The GitHub repository Arjavjain100/Apple-Scab-Detection contains a labelled image folder "Augmented Dataset" with 2 categories: healthy, scab. Examples follow, each with its label.

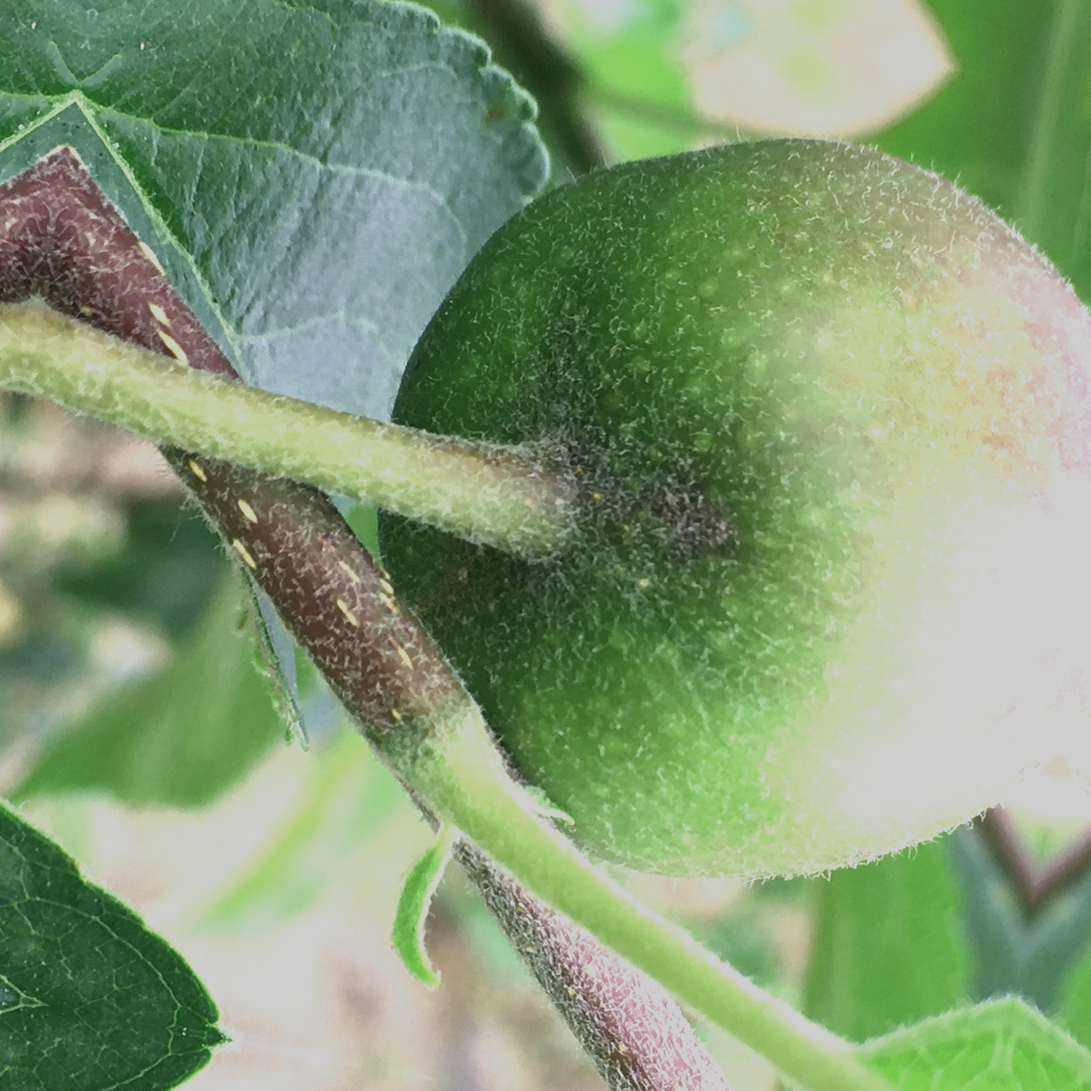
Label: scab

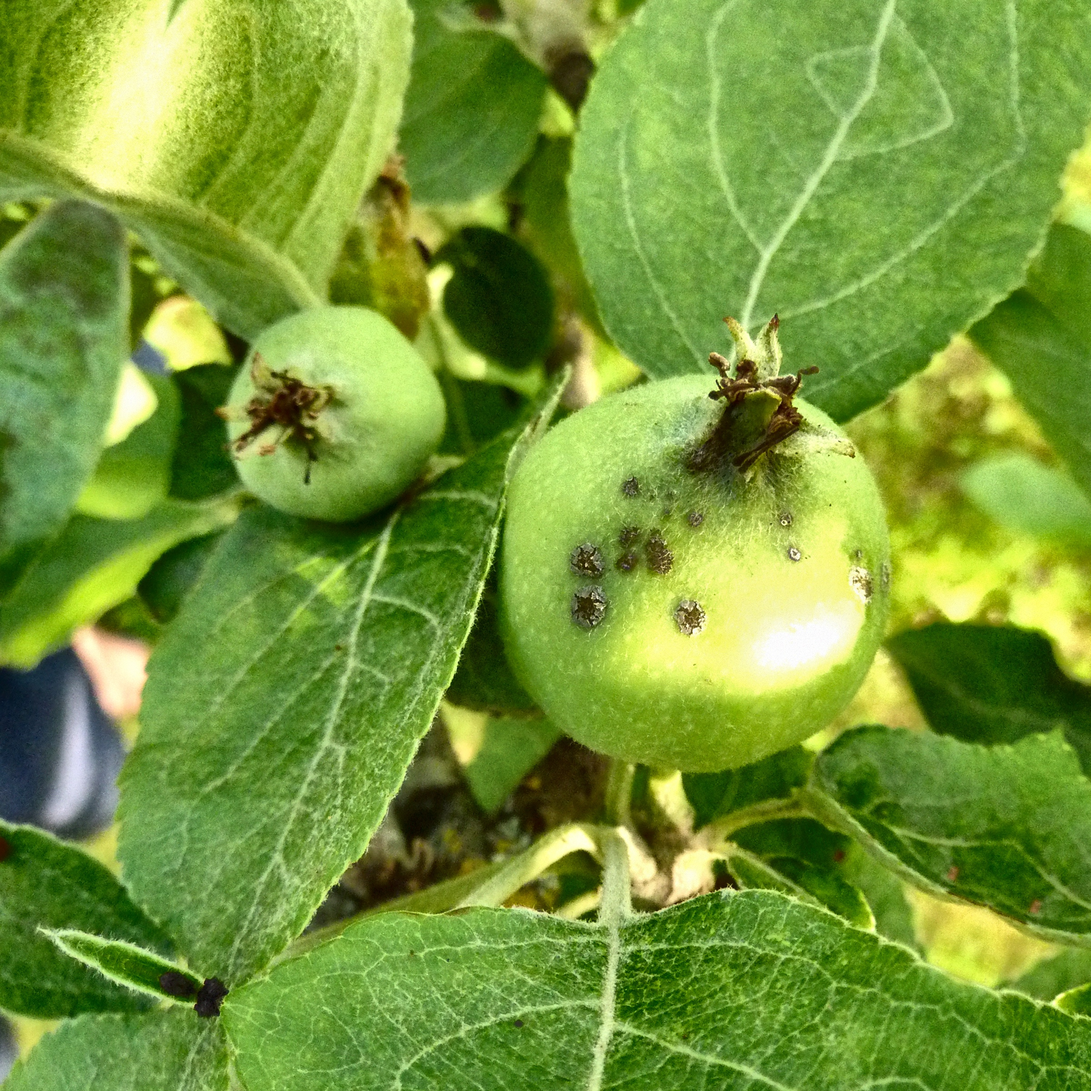
Label: scab

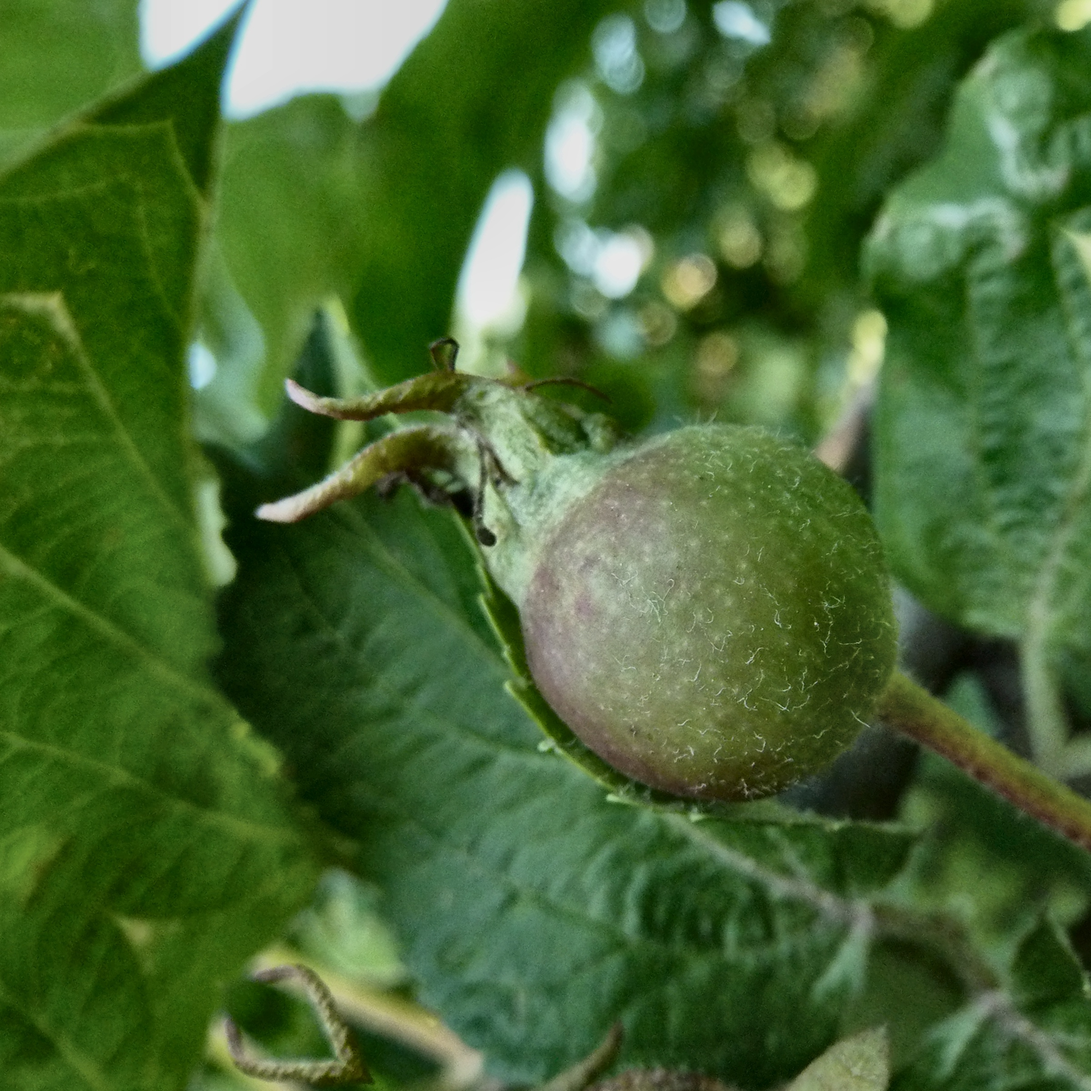
Label: healthy

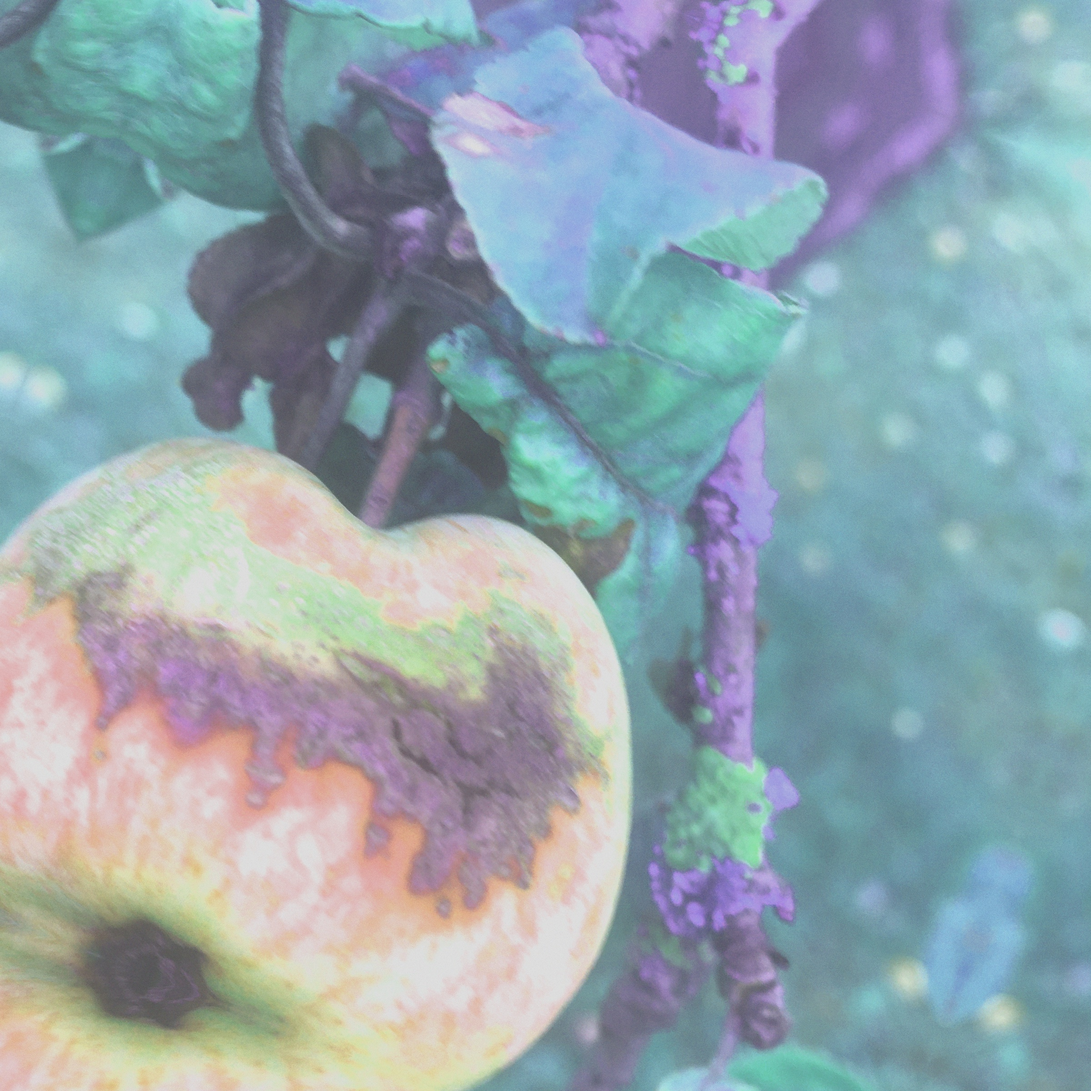
Label: scab

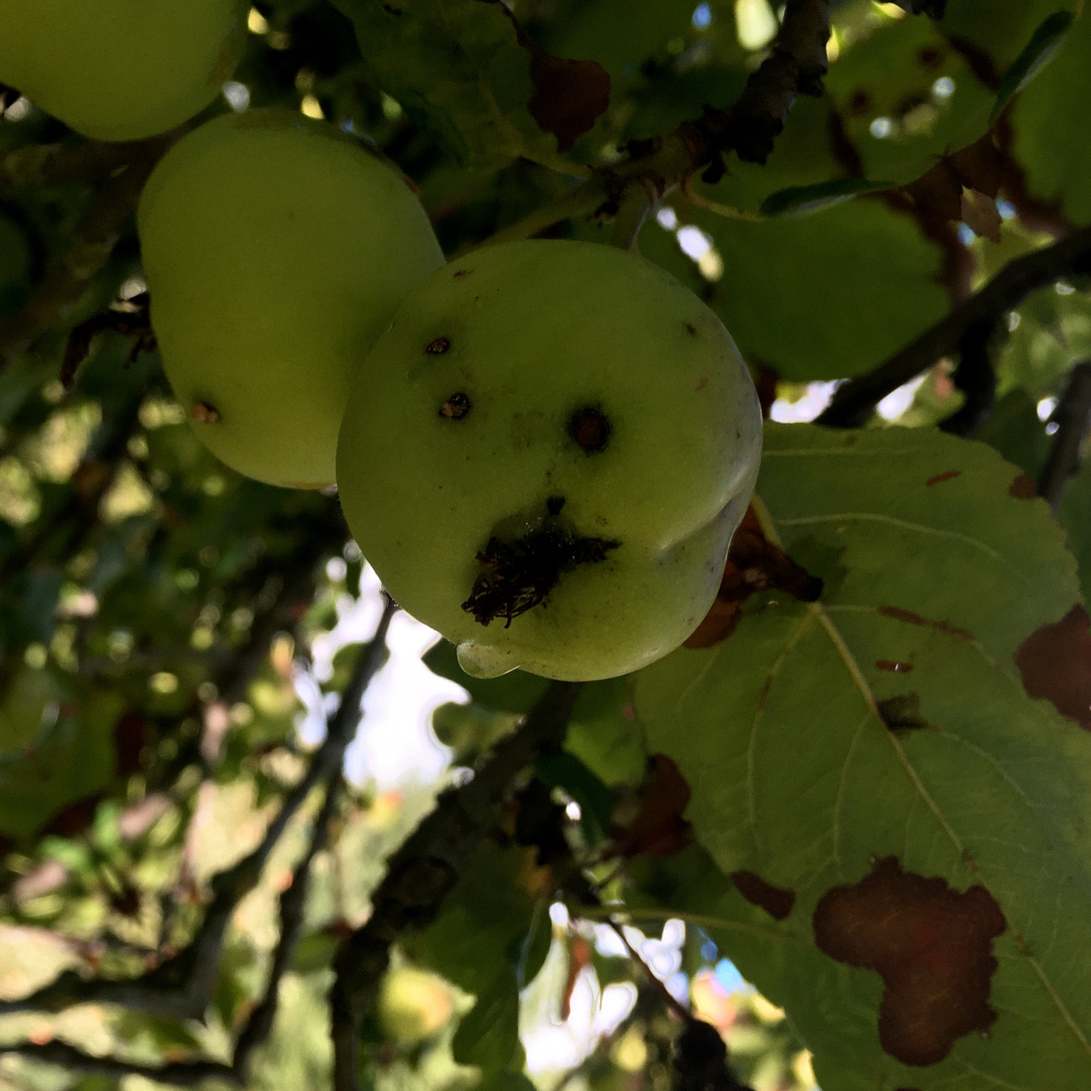
Label: scab

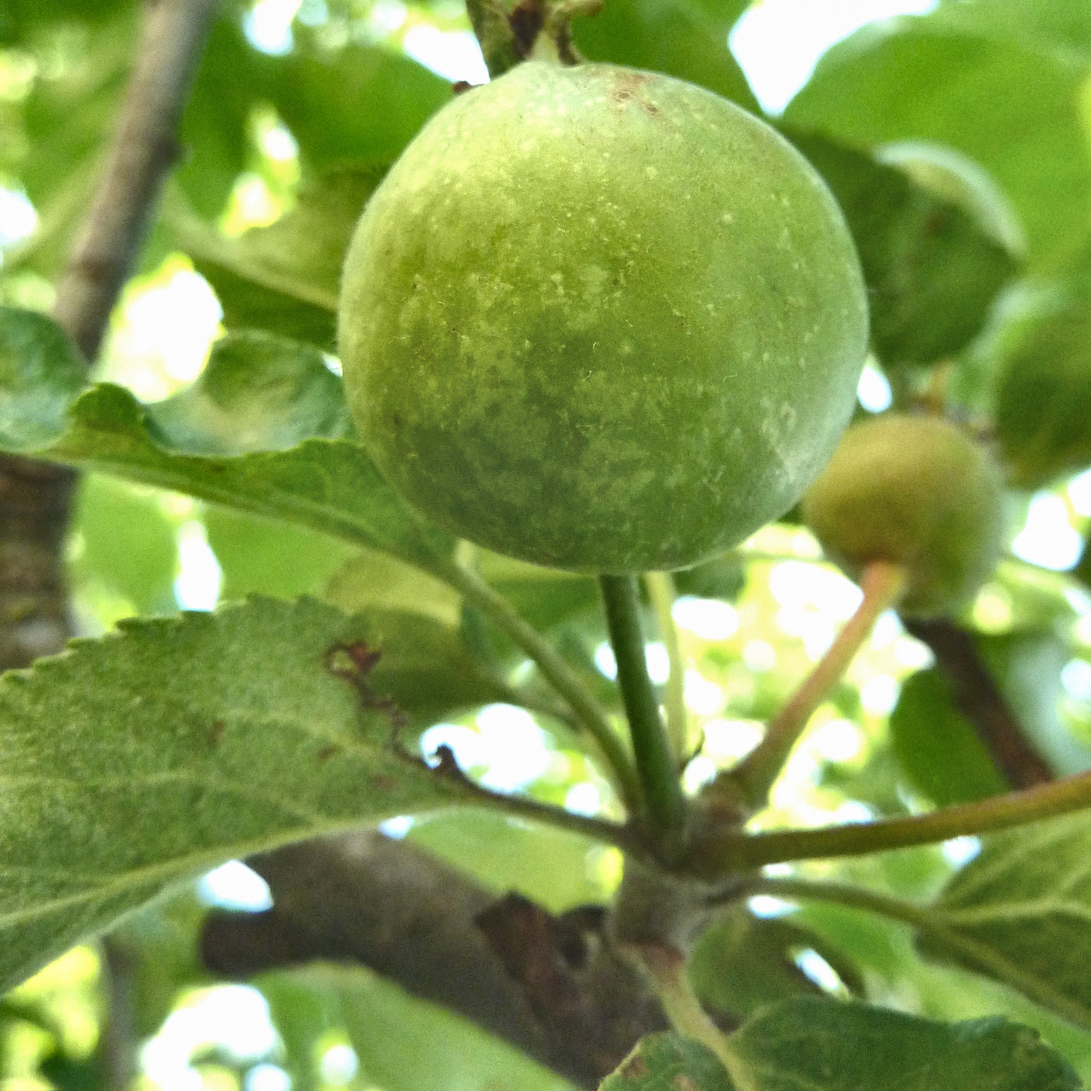
Label: healthy
